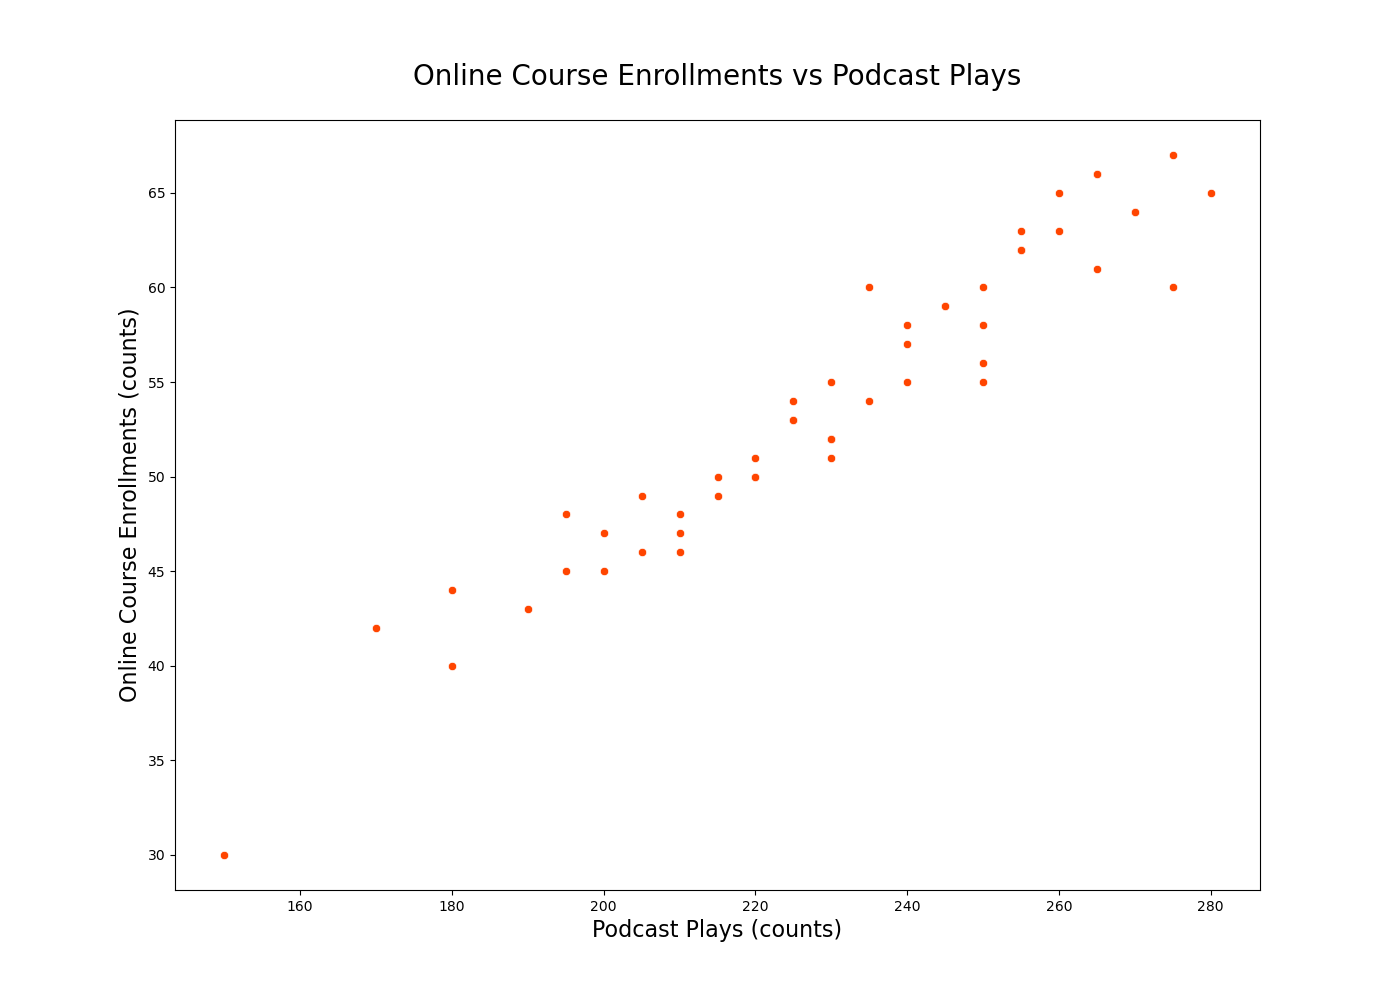

The file beside this chart, header and first rows:
Day, PodcastPlays, OnlineCourseEnrollments
1, 150, 30
2, 200, 45
3, 250, 55
4, 180, 40
5, 220, 50
6, 275, 60
7, 195, 48
8, 230, 52
9, 240, 58
10, 210, 47
11, 260, 63
12, 280, 65
13, 170, 42
14, 225, 53
15, 215, 49
16, 265, 61
17, 245, 59
18, 205, 46
19, 235, 54
20, 255, 62
21, 180, 44
22, 220, 51
23, 250, 56
24, 190, 43
25, 200, 47
26, 270, 64
27, 210, 48
28, 230, 55
29, 240, 57
30, 220, 50
31, 265, 66
32, 250, 58
33, 230, 52
34, 245, 59
35, 255, 63
36, 210, 46
37, 225, 54
38, 235, 60
39, 215, 50
40, 260, 65
41, 275, 67
42, 195, 45
43, 205, 49
44, 255, 62
45, 240, 55
46, 230, 51
47, 225, 53
48, 265, 66
49, 250, 60
50, 270, 64
